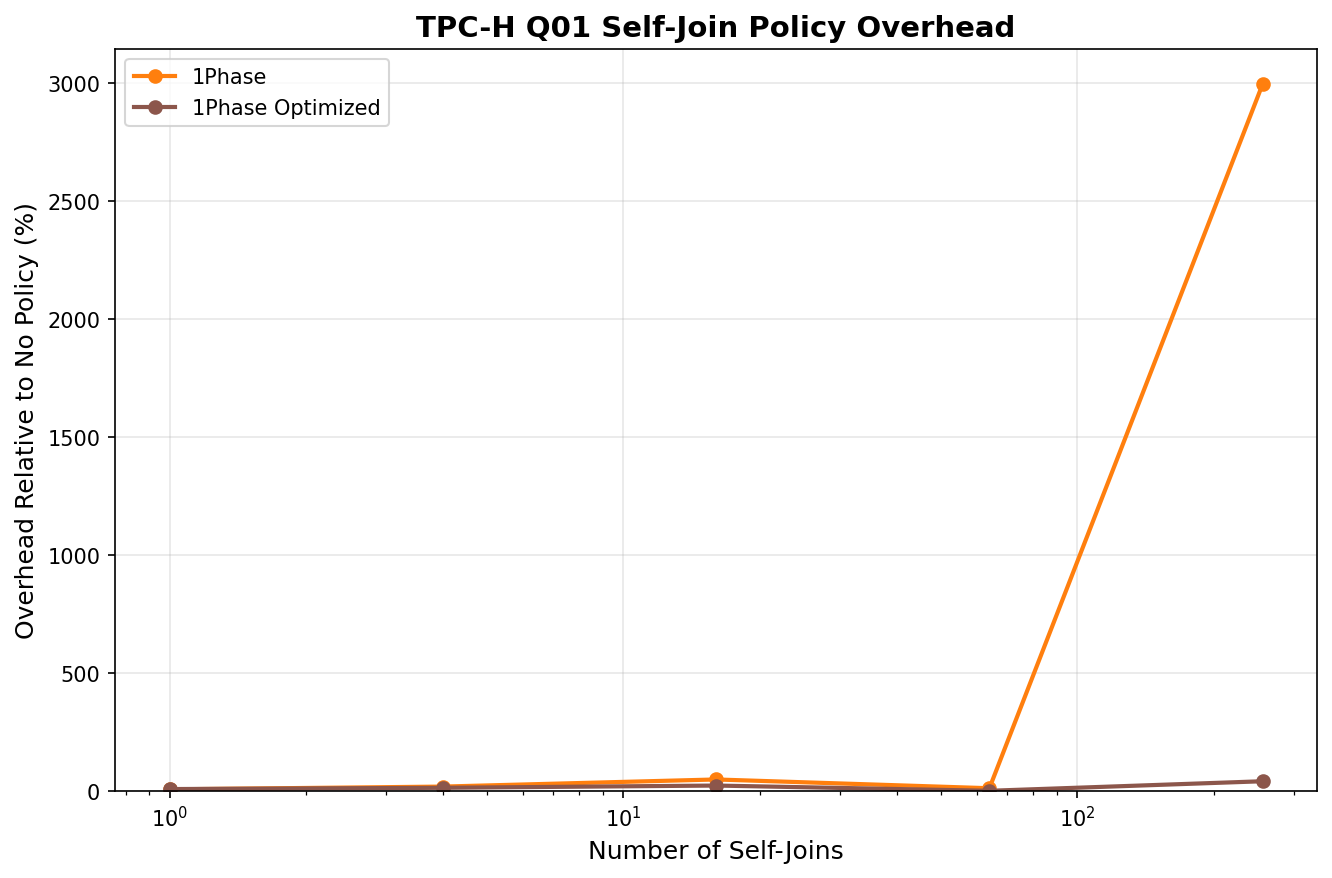

Source data for this figure (header and first rows):
execution_number, timestamp, duration_ms, error, correctness_error, correctness_match, dfc_1phase_error, dfc_1phase_optimized_error, dfc_1phase_optimized_match, dfc_1phase_optimized_match_error, dfc_1phase_optimized_rows, dfc_1phase_optimized_time_ms, dfc_1phase_rows, dfc_1phase_time_ms, no_policy_error, no_policy_match, no_policy_match_error, no_policy_rows, no_policy_time_ms, run_num, self_join_count, tpch_sf
1, 2026-02-28T12:50:17.461843, 3.505, , , True, , , True, , 4, 1.23, 4, 1.165, , True, , 4, 1.11, 1, 1, 0.001
2, 2026-02-28T12:50:17.465367, 3.482, , , True, , , True, , 4, 1.226, 4, 1.207, , True, , 4, 1.048, 2, 1, 0.001
3, 2026-02-28T12:50:17.468832, 3.426, , , True, , , True, , 4, 1.214, 4, 1.155, , True, , 4, 1.057, 3, 1, 0.001
4, 2026-02-28T12:50:17.472165, 3.294, , , True, , , True, , 4, 1.091, 4, 1.145, , True, , 4, 1.057, 4, 1, 0.001
5, 2026-02-28T12:50:17.475613, 3.41, , , True, , , True, , 4, 1.104, 4, 1.132, , True, , 4, 1.174, 5, 1, 0.001
6, 2026-02-28T12:50:17.493884, 8.982, , , True, , , True, , 4, 3.058, 4, 3.189, , True, , 4, 2.735, 1, 4, 0.001
7, 2026-02-28T12:50:17.502837, 8.908, , , True, , , True, , 4, 3.011, 4, 3.185, , True, , 4, 2.712, 2, 4, 0.001
8, 2026-02-28T12:50:17.511892, 9.014, , , True, , , True, , 4, 3.093, 4, 3.188, , True, , 4, 2.734, 3, 4, 0.001
9, 2026-02-28T12:50:17.520949, 9.015, , , True, , , True, , 4, 3.082, 4, 3.258, , True, , 4, 2.675, 4, 4, 0.001
10, 2026-02-28T12:50:17.529714, 8.723, , , True, , , True, , 4, 2.991, 4, 3.112, , True, , 4, 2.619, 5, 4, 0.001
11, 2026-02-28T12:50:17.599892, 34.87, , , True, , , True, , 4, 11.36, 4, 14.08, , True, , 4, 9.431, 1, 16, 0.001
12, 2026-02-28T12:50:17.634996, 35.04, , , True, , , True, , 4, 11.81, 4, 13.85, , True, , 4, 9.378, 2, 16, 0.001
13, 2026-02-28T12:50:17.669939, 34.89, , , True, , , True, , 4, 11.5, 4, 13.94, , True, , 4, 9.451, 3, 16, 0.001
14, 2026-02-28T12:50:17.704625, 34.62, , , True, , , True, , 4, 11.35, 4, 13.91, , True, , 4, 9.357, 4, 16, 0.001
15, 2026-02-28T12:50:17.740153, 35.47, , , True, , , True, , 4, 11.77, 4, 14.18, , True, , 4, 9.519, 5, 16, 0.001
16, 2026-02-28T12:50:21.646151, 1916, , , True, , , True, , 4, 618.5, 4, 682.3, , True, , 4, 615.1, 1, 64, 0.001
17, 2026-02-28T12:50:23.601140, 1955, , , True, , , True, , 4, 631.1, 4, 702.3, , True, , 4, 621.4, 2, 64, 0.001
18, 2026-02-28T12:50:25.512474, 1911, , , True, , , True, , 4, 597.9, 4, 699.3, , True, , 4, 614, 3, 64, 0.001
19, 2026-02-28T12:50:27.181238, 1669, , , True, , , True, , 4, 542, 4, 589.6, , True, , 4, 537.1, 4, 64, 0.001
20, 2026-02-28T12:50:28.868130, 1687, , , True, , , True, , 4, 554.1, 4, 588, , True, , 4, 544.6, 5, 64, 0.001
21, 2026-02-28T12:50:55.743069, 13782, , , True, , , True, , 4, 605.5, 4, 12765, , True, , 4, 411.2, 1, 256, 0.001
22, 2026-02-28T12:51:09.795800, 14052, , , True, , , True, , 4, 596, 4, 13043, , True, , 4, 413.4, 2, 256, 0.001
23, 2026-02-28T12:51:23.755149, 13959, , , True, , , True, , 4, 567.8, 4, 12961, , True, , 4, 429.9, 3, 256, 0.001
24, 2026-02-28T12:51:37.643761, 13888, , , True, , , True, , 4, 574.1, 4, 12905, , True, , 4, 408.8, 4, 256, 0.001
25, 2026-02-28T12:51:51.374211, 13730, , , True, , , True, , 4, 585.3, 4, 12729, , True, , 4, 415.9, 5, 256, 0.001
